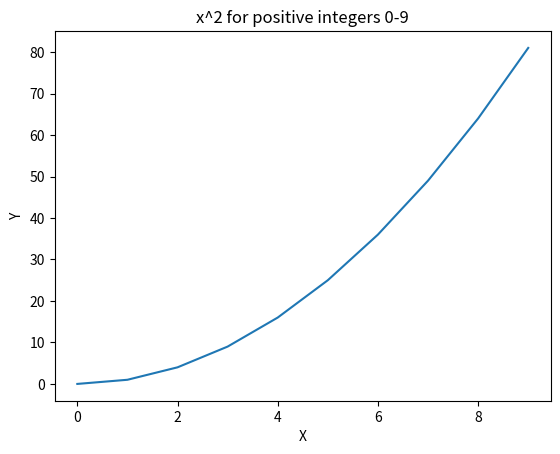

Python code for this plot:
import matplotlib.pyplot as plt

numbers = list(range(10))

# list comprehension
squares = [number **2 for number in numbers]

print(numbers)
print(squares)

plt.plot(numbers, squares)
plt.title("x^2 for positive integers 0-9")
plt.xlabel("X")
plt.ylabel("Y")
plt.show()
